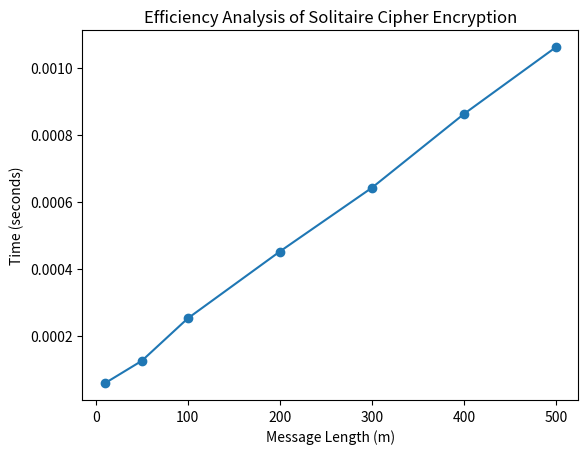

Recreate this plot in Python.
import time
import matplotlib.pyplot as plt
import string

# Solitaire Cipher implementation


def initialise_deck():
    return list(range(1, 55))


def text_to_numbers(text):
    text = text.upper()
    return [ord(char) - ord('A') + 1 for char in text if char in string.ascii_uppercase]


def num_to_text(num):
    pass


def numbers_to_text(numbers):
    return ''.join(chr((num - 1) % 26 + ord('A')) for num in numbers)


def move_joker_a(deck):
    joker_a_index = deck.index(53)
    deck.insert((joker_a_index + 1) % len(deck), deck.pop(joker_a_index))


def move_joker_b(deck):
    joker_b_index = deck.index(54)
    deck.insert((joker_b_index + 2) % len(deck), deck.pop(joker_b_index))


def triple_cut(deck):
    joker_a_index = deck.index(53)
    joker_b_index = deck.index(54)
    if joker_a_index > joker_b_index:
        joker_a_index, joker_b_index = joker_b_index, joker_a_index
    return deck[joker_b_index+1:] + deck[joker_a_index:joker_b_index+1] + deck[:joker_a_index]


def count_cut(deck):
    bottom_value = deck[-1]
    if bottom_value in [53, 54]:
        bottom_value = 53
    return deck[bottom_value:-1] + deck[:bottom_value] + [deck[-1]]


def get_keystream_value(deck):
    top_value = deck[0]
    if top_value in [53, 54]:
        top_value = 53
    return deck[top_value]


def generate_keystream(deck, length):
    keystream = []
    for _ in range(length):
        move_joker_a(deck)
        move_joker_b(deck)
        deck = triple_cut(deck)
        deck = count_cut(deck)
        keystream_value = get_keystream_value(deck)
        while keystream_value in [53, 54]:
            move_joker_a(deck)
            move_joker_b(deck)
            deck = triple_cut(deck)
            deck = count_cut(deck)
            keystream_value = get_keystream_value(deck)
        keystream.append(keystream_value)
    return keystream


def encrypt(message, deck):
    message_numbers = text_to_numbers(message)
    keystream = generate_keystream(deck, len(message_numbers))
    encrypted_numbers = [(m + k - 1) % 26 + 1 for m,
                         k in zip(message_numbers, keystream)]
    return numbers_to_text(encrypted_numbers)


def decrypt(message, deck):
    pass


# Measuring time for different input sizes
message_lengths = [10, 50, 100, 200, 300, 400, 500]
times = []

# ENCRYPTION ANALYSIS
for elength in message_lengths:
    message = "A" * elength  # create a sample message of 'A's with the specified length
    deck = initialise_deck()  # fresh deck for each run
    start_time = time.time()
    encrypt(message, deck)  # run encryption
    end_time = time.time()
    times.append(end_time - start_time)

# #DECRYPTION ANALYSIS
# for dlength in message_lengths:
#     message = "A" * dlength
#     deck = initialise_deck()
#     start_time = time.time()
#     decrypt(message, deck)
#     end_time = time.time()
#     times.append(end_time - start_time)

# Plotting the results
plt.plot(message_lengths, times, marker='o')
plt.xlabel("Message Length (m)")
plt.ylabel("Time (seconds)")
plt.title("Efficiency Analysis of Solitaire Cipher Encryption")
plt.show()
